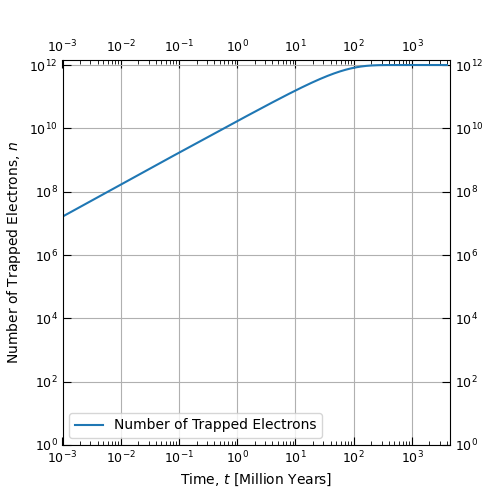

Source data for this figure (header and first rows):
Time (Million Years), Number of Trapped Electrons
0.0, 0.0
0.04, 680031102
0.08, 1359599762
0.12, 2038706294
0.16, 2717351013
0.2, 3395534232
0.24, 4073256265
0.28, 4750517426
0.32, 5427318029
0.36, 6103658386
0.4, 6779538810
0.44, 7454959615
0.48, 8129921113
0.52, 8804423616
0.56, 9478467436
0.6, 10152052885
0.64, 10825180276
0.68, 11497849918
0.72, 12170062125
0.76, 12841817206
0.8, 13513115473
0.84, 14183957236
0.88, 14854342806
0.92, 15524272493
0.96, 16193746607
1, 16862765458
1.04, 17531329355
1.08, 18199438607
1.12, 18867093525
1.16, 19534294417
1.2, 20201041591
1.24, 20867335356
1.28, 21533176021
1.32, 22198563893
1.36, 22863499281
1.4, 23527982492
1.44, 24192013834
1.48, 24855593614
1.52, 25518722139
1.56, 26181399716
1.6, 26843626652
1.64, 27505403253
1.68, 28166729825
1.72, 28827606674
1.76, 29488034107
1.8, 30148012428
1.84, 30807541944
1.88, 31466622959
1.92, 32125255778
1.96, 32783440707
2, 33441178049
2.04, 34098468110
2.08, 34755311193
2.12, 35411707602
2.16, 36067657641
2.2, 36723161614
2.24, 37378219823
2.28, 38032832573
2.32, 38687000165
2.36, 39340722904
... 99,940 more rows
